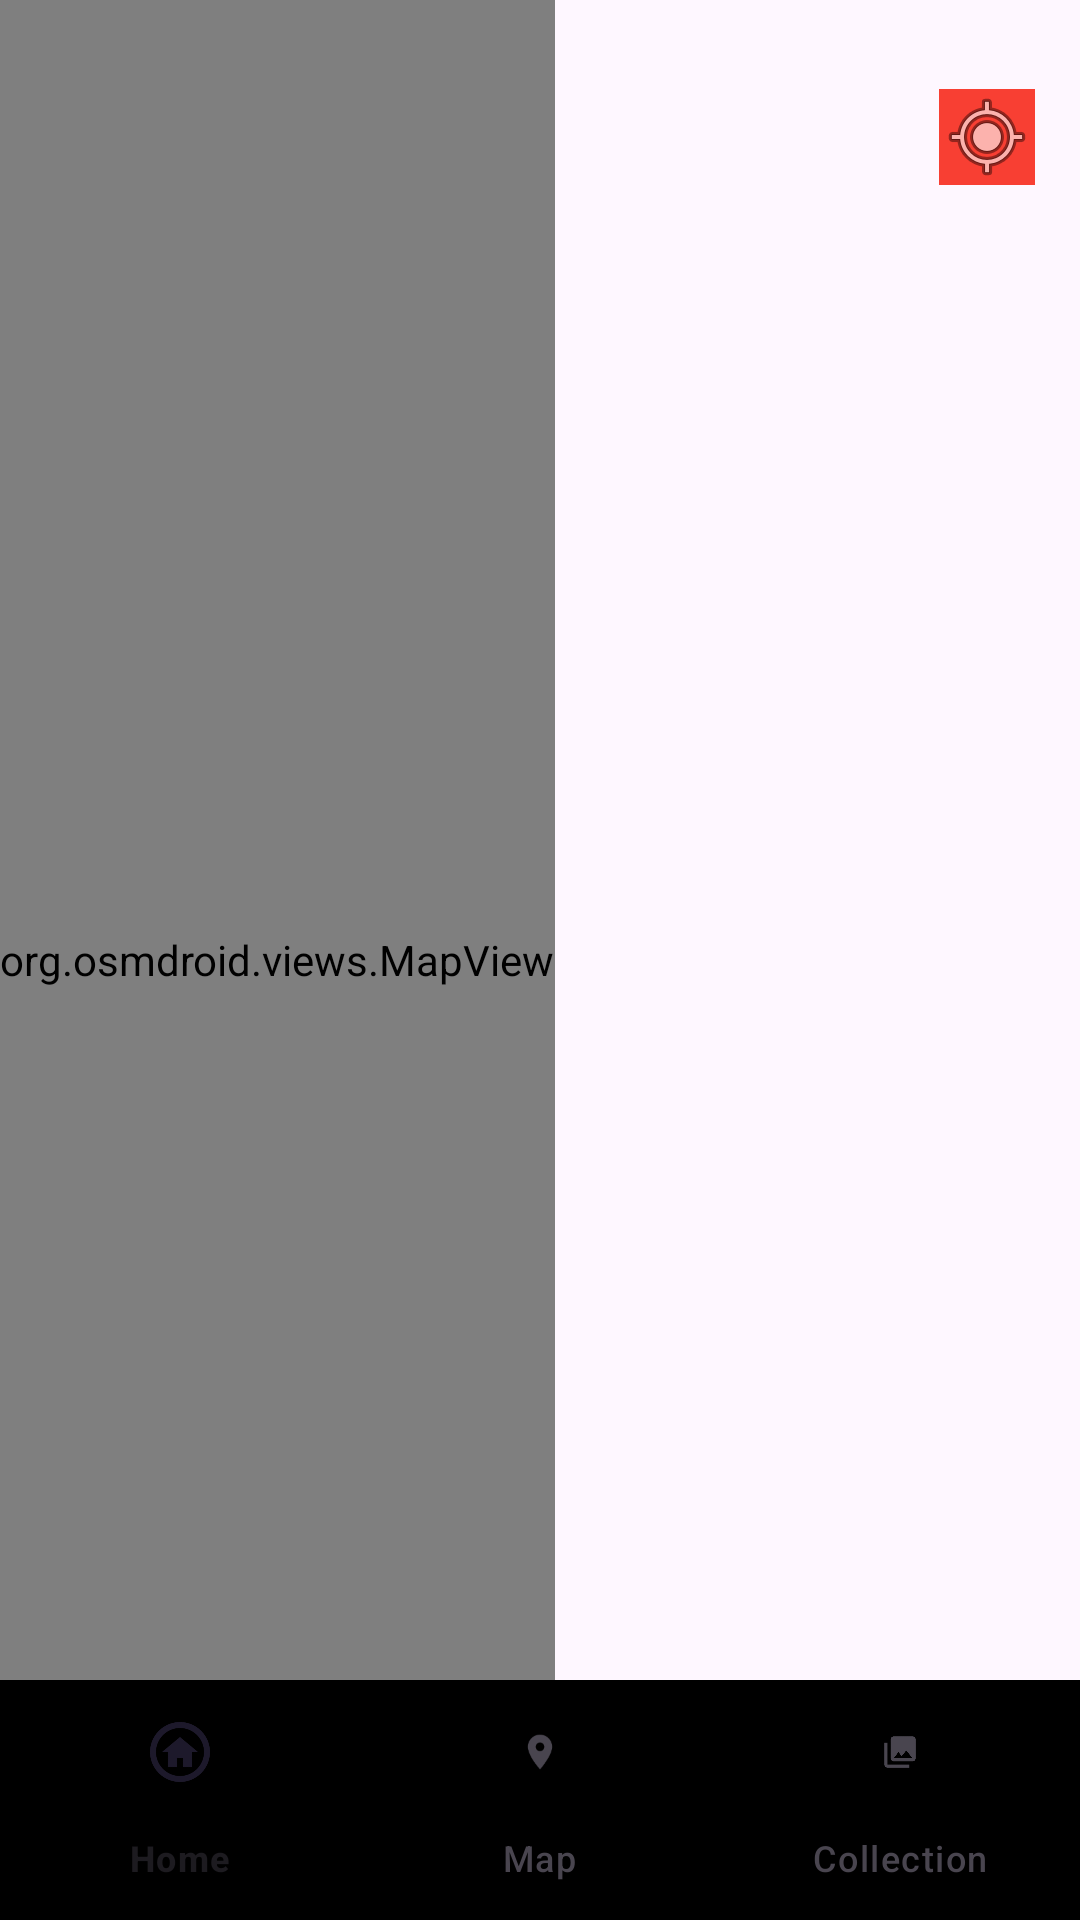

Layout XML and referenced resources for this Android screen:
<!-- AndroidManifest.xml: application theme Theme.HelloWorld_RV_AD -->
<!-- res/layout/activity_open_street_maps.xml -->
<?xml version="1.0" encoding="utf-8"?>
<androidx.constraintlayout.widget.ConstraintLayout xmlns:android="http://schemas.android.com/apk/res/android"
    xmlns:app="http://schemas.android.com/apk/res-auto"
    xmlns:tools="http://schemas.android.com/tools"
    android:id="@+id/botonMarcador"
    android:layout_width="match_parent"
    android:layout_height="match_parent"
    tools:context=".OpenStreetMapsActivity">

    <org.osmdroid.views.MapView
        android:id="@+id/mapView"
        android:layout_width="wrap_content"
        android:layout_height="0dp"
        android:visibility="visible"
        app:layout_constraintBottom_toBottomOf="parent"
        app:layout_constraintEnd_toEndOf="parent"
        app:layout_constraintHorizontal_bias="0.0"
        app:layout_constraintStart_toStartOf="parent"
        app:layout_constraintTop_toTopOf="parent"
        app:layout_constraintVertical_bias="0.0">

    </org.osmdroid.views.MapView>

    <ImageButton
        android:id="@+id/imageButton2"
        android:layout_width="wrap_content"
        android:layout_height="wrap_content"
        android:contentDescription="Agregar ubicación"
        android:src="@android:drawable/ic_menu_mylocation"
        app:layout_constraintBottom_toBottomOf="parent"
        app:layout_constraintEnd_toEndOf="parent"
        android:background="@color/rojo"
        app:layout_constraintHorizontal_bias="0.954"
        app:layout_constraintStart_toStartOf="parent"
        app:layout_constraintTop_toTopOf="parent"
        app:layout_constraintVertical_bias="0.049" />

    <com.google.android.material.bottomnavigation.BottomNavigationView
        android:id="@+id/nav_view"
        android:layout_width="0dp"
        android:layout_height="wrap_content"
        android:background="@color/fui_bgAnonymous"
        app:layout_constraintBottom_toBottomOf="parent"
        app:layout_constraintHorizontal_bias="0.0"
        app:layout_constraintLeft_toLeftOf="parent"

        app:layout_constraintRight_toRightOf="parent"
        app:menu="@menu/bottom_nav_menu"/>

</androidx.constraintlayout.widget.ConstraintLayout>
<!-- resources referenced by this layout -->
<resources>
  <color name="rojo">#F83F33</color>
  <style name="Theme.HelloWorld_RV_AD" parent="Base.Theme.HelloWorld_RV_AD" />
  <style name="Base.Theme.HelloWorld_RV_AD" parent="Theme.Material3.DayNight.NoActionBar">
          
          
      </style>
</resources>
